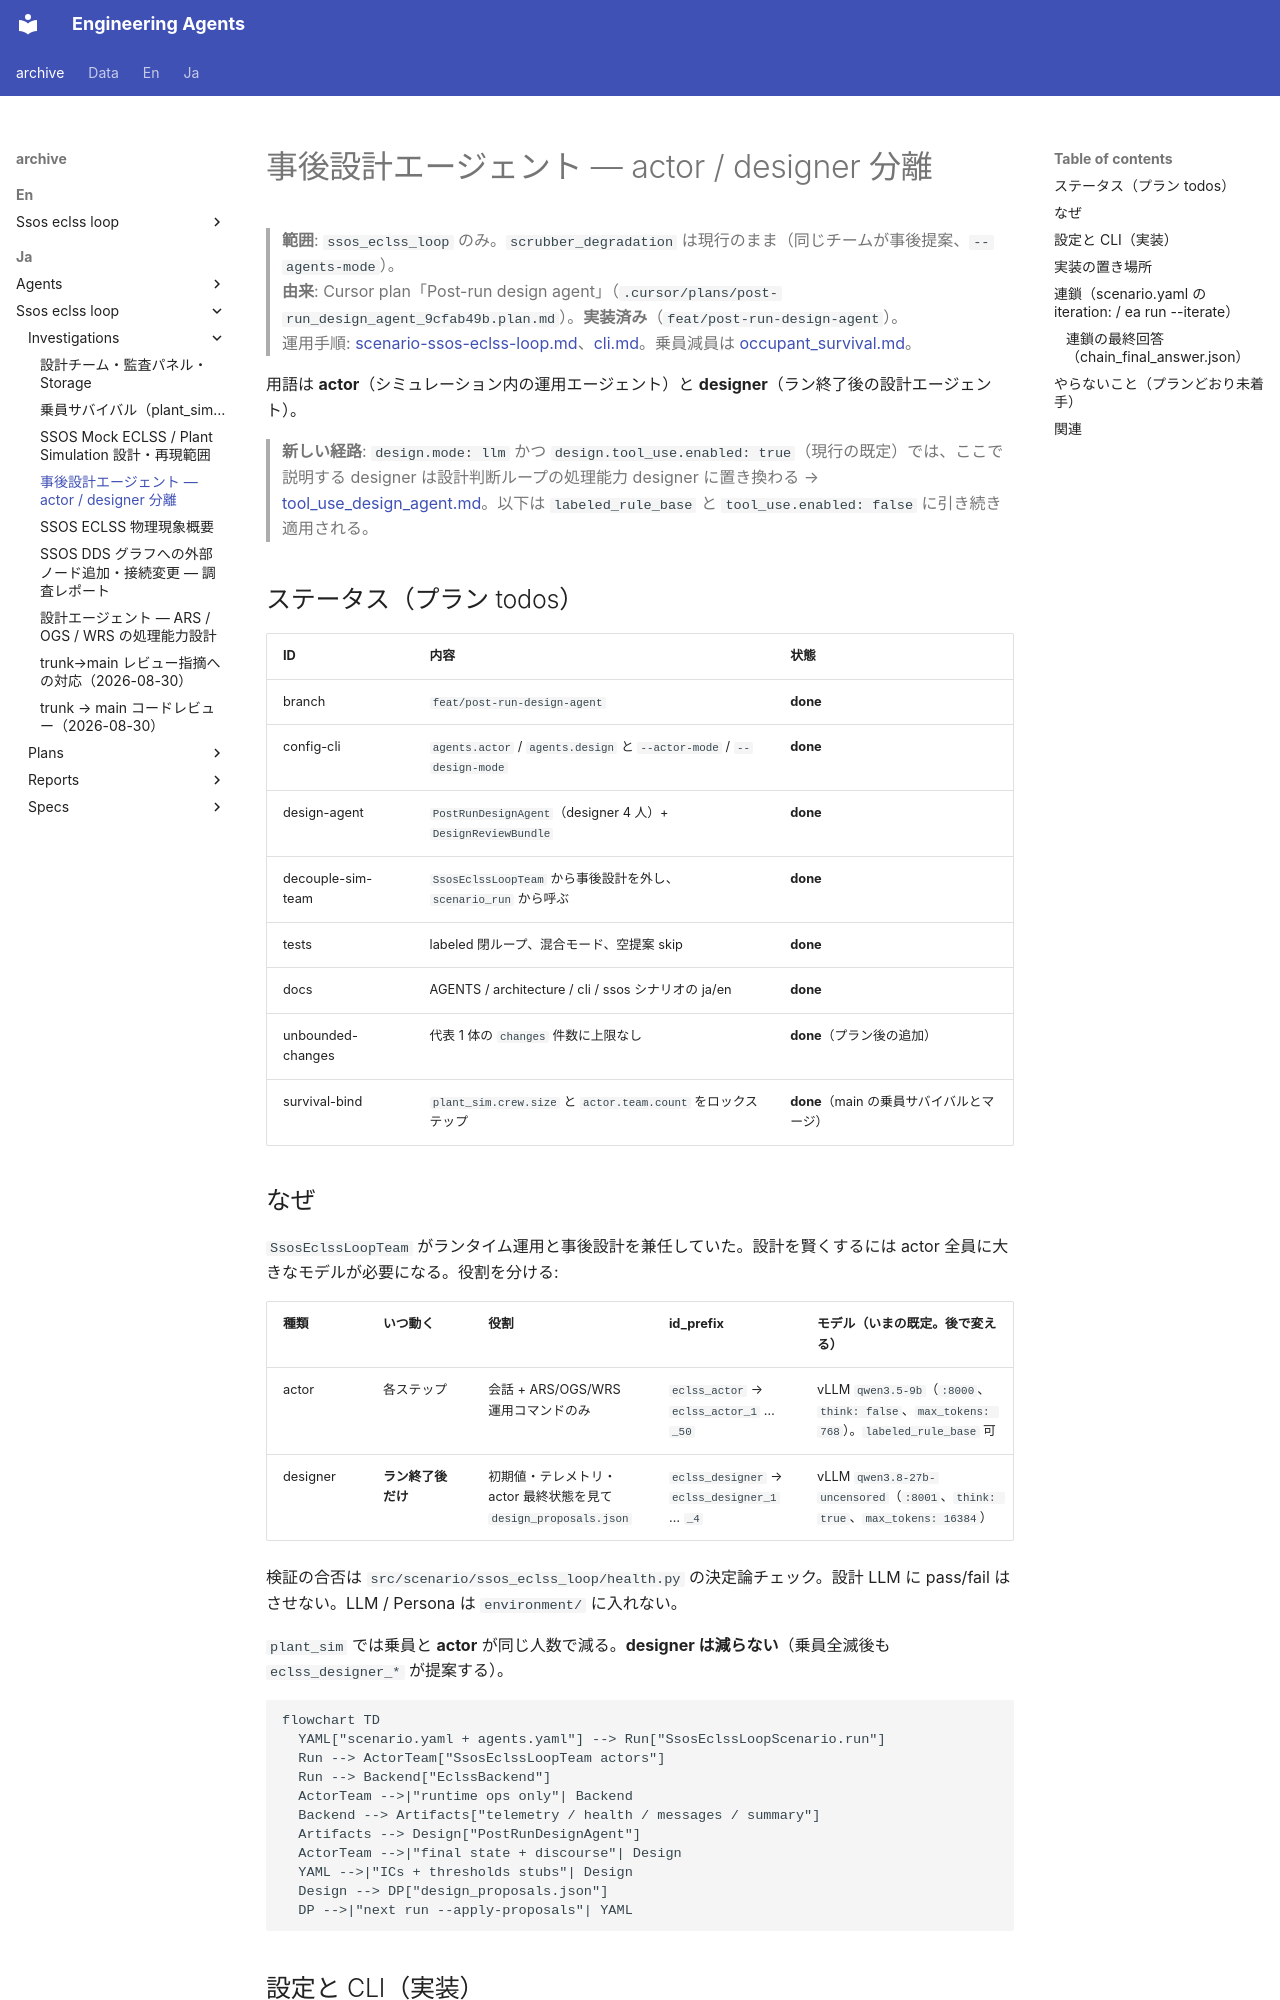

repository: hirototamura/engineering_agents · page: _archive/ja/ssos_eclss_loop/investigations/post_run_design_agent/index.html · generator: mkdocs

# 事後設計エージェント — actor / designer 分離

> **範囲**: `ssos_eclss_loop` のみ。`scrubber_degradation` は現行のまま（同じチームが事後提案、`--agents-mode`）。  
> **由来**: Cursor plan「Post-run design agent」（`.cursor/plans/post-run_design_agent_9cfab49b.plan.md`）。**実装済み**（`feat/post-run-design-agent`）。  
> 運用手順: [scenario-ssos-eclss-loop.md](../../../../ja/users/scenarios/ssos_eclss_loop/index.md)、[cli.md](../../../../ja/users/reference/cli.md)。乗員減員は [occupant_survival.md](occupant_survival.md)。

用語は **actor**（シミュレーション内の運用エージェント）と **designer**（ラン終了後の設計エージェント）。

> **新しい経路**: `design.mode: llm` かつ `design.tool_use.enabled: true`（現行の既定）では、ここで説明する designer は設計判断ループの処理能力 designer に置き換わる → [tool_use_design_agent.md](tool_use_design_agent.md)。以下は `labeled_rule_base` と `tool_use.enabled: false` に引き続き適用される。

## ステータス（プラン todos）

| ID | 内容 | 状態 |
| --- | --- | --- |
| branch | `feat/post-run-design-agent` | **done** |
| config-cli | `agents.actor` / `agents.design` と `--actor-mode` / `--design-mode` | **done** |
| design-agent | `PostRunDesignAgent`（designer 4 人）+ `DesignReviewBundle` | **done** |
| decouple-sim-team | `SsosEclssLoopTeam` から事後設計を外し、`scenario_run` から呼ぶ | **done** |
| tests | labeled 閉ループ、混合モード、空提案 skip | **done** |
| docs | AGENTS / architecture / cli / ssos シナリオの ja/en | **done** |
| unbounded-changes | 代表 1 体の `changes` 件数に上限なし | **done**（プラン後の追加） |
| survival-bind | `plant_sim.crew.size` と `actor.team.count` をロックステップ | **done**（main の乗員サバイバルとマージ） |
